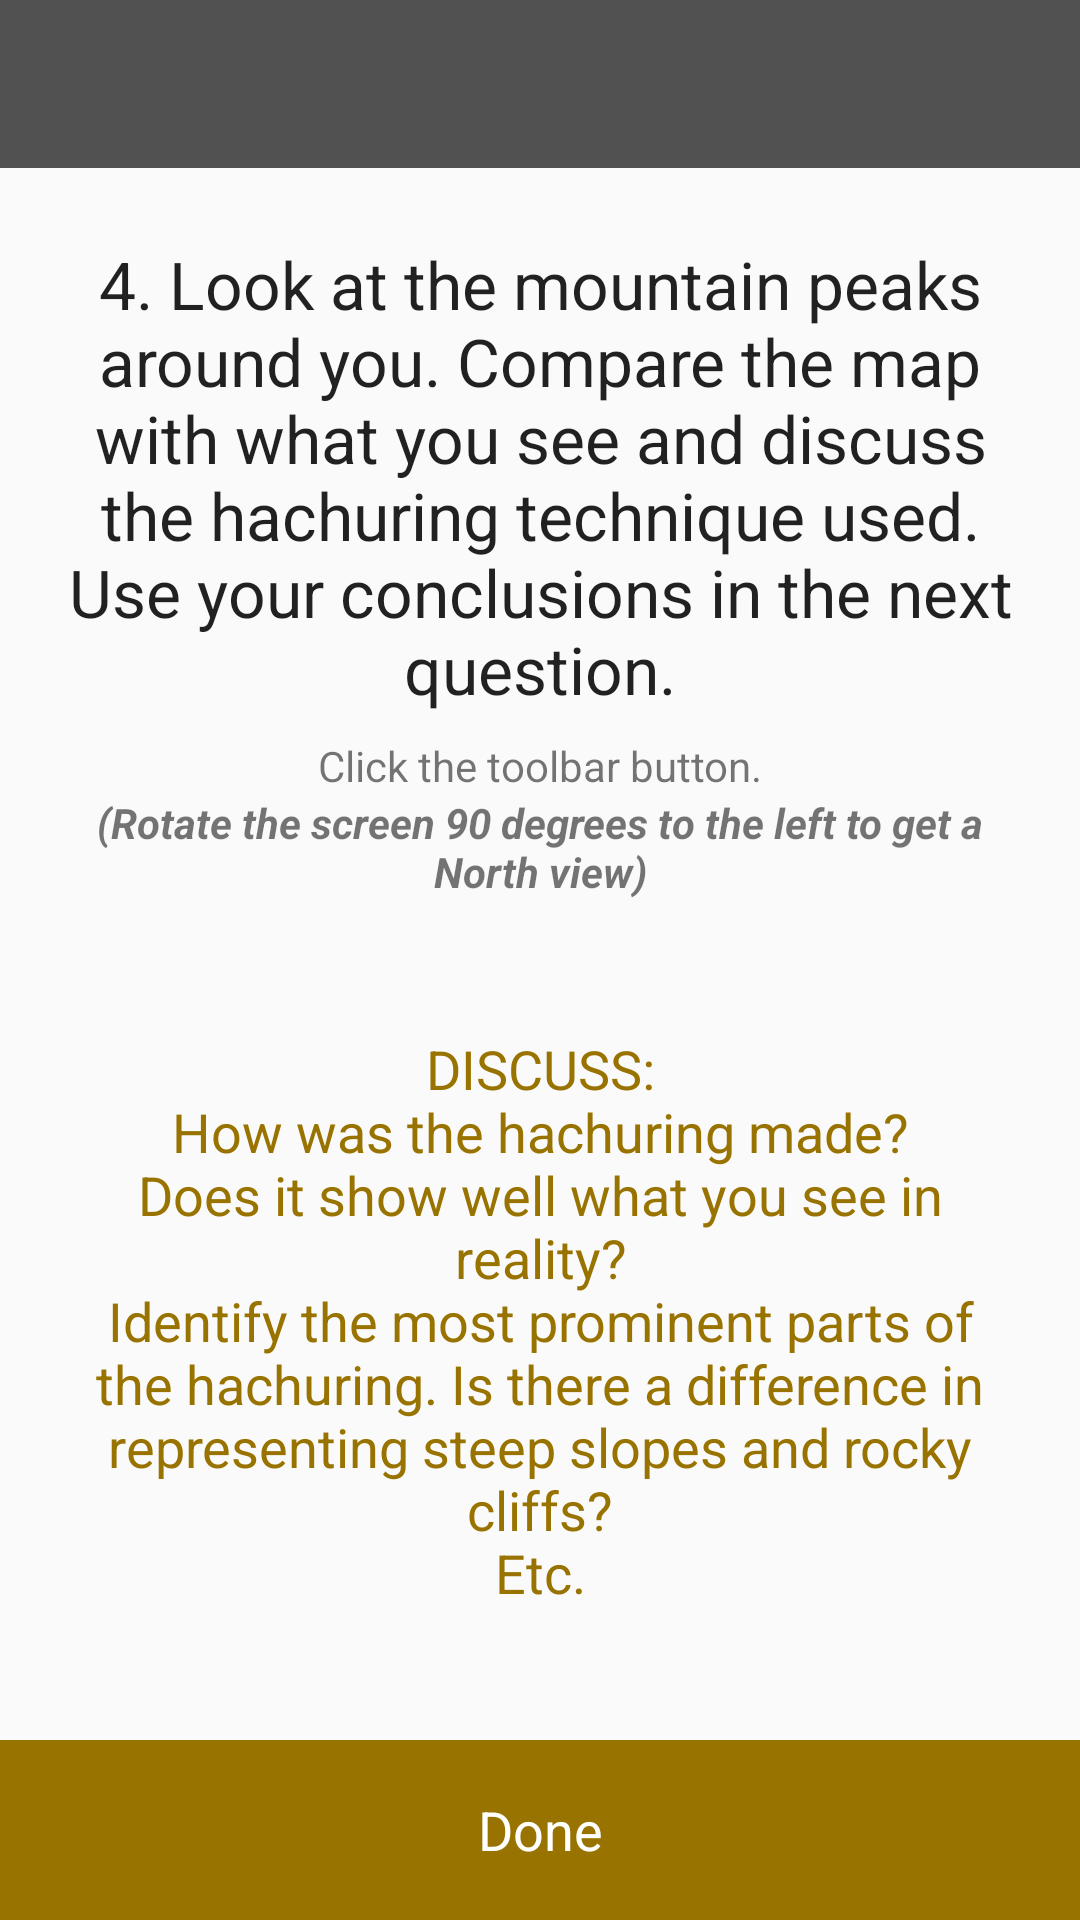

Reconstruct the res/layout file that produces this screen, plus the resources it refers to.
<!-- AndroidManifest.xml: application theme AppTheme -->
<!-- res/layout/activity_chk2_q4.xml -->
<?xml version="1.0" encoding="utf-8"?>
<androidx.constraintlayout.widget.ConstraintLayout xmlns:android="http://schemas.android.com/apk/res/android"
    xmlns:app="http://schemas.android.com/apk/res-auto"
    xmlns:tools="http://schemas.android.com/tools"
    android:layout_width="match_parent"
    android:layout_height="match_parent"
    tools:context=".QuizCheckpoints.QuizCheckpoint2.Chk2Q3Activity">

    <androidx.appcompat.widget.Toolbar
        android:id="@+id/toolbar"
        android:layout_width="0dp"
        android:layout_height="wrap_content"
        android:background="@color/colorPrimary"
        android:minHeight="?attr/actionBarSize"
        android:theme="@style/ThemeOverlay.AppCompat.Dark"
        app:layout_constraintEnd_toEndOf="parent"
        app:layout_constraintStart_toStartOf="parent"
        app:layout_constraintTop_toTopOf="parent" />

    <androidx.constraintlayout.widget.ConstraintLayout
        android:layout_width="0dp"
        android:layout_height="0dp"
        app:layout_constraintBottom_toBottomOf="parent"
        app:layout_constraintEnd_toEndOf="parent"
        app:layout_constraintStart_toStartOf="parent"
        app:layout_constraintTop_toBottomOf="@+id/toolbar">

        <TextView
            android:id="@+id/question"
            android:layout_width="0dp"
            android:layout_height="wrap_content"
            android:layout_marginStart="8dp"
            android:layout_marginLeft="8dp"
            android:layout_marginTop="24dp"
            android:layout_marginEnd="8dp"
            android:layout_marginRight="8dp"
            android:gravity="center"
            android:text="@string/chk2_question4"
            android:textAppearance="@android:style/TextAppearance.Large"
            app:layout_constraintEnd_toEndOf="parent"
            app:layout_constraintStart_toStartOf="parent"
            app:layout_constraintTop_toTopOf="parent" />

        <TextView
            android:id="@+id/hint1"
            android:layout_width="0dp"
            android:layout_height="wrap_content"
            android:layout_marginStart="24dp"
            android:layout_marginLeft="24dp"
            android:layout_marginTop="8dp"
            android:layout_marginEnd="24dp"
            android:layout_marginRight="24dp"
            android:gravity="center"
            android:text="@string/checkpoint_hint2"
            app:layout_constraintEnd_toEndOf="parent"
            app:layout_constraintStart_toStartOf="parent"
            app:layout_constraintTop_toBottomOf="@+id/question" />

        <TextView
            android:id="@+id/hint2"
            android:layout_width="0dp"
            android:layout_height="wrap_content"
            android:layout_marginStart="24dp"
            android:layout_marginLeft="24dp"
            android:layout_marginEnd="24dp"
            android:layout_marginRight="24dp"
            android:gravity="center"
            android:text="@string/checkpoint_hint3"
            android:textStyle="bold|italic"
            app:layout_constraintEnd_toEndOf="parent"
            app:layout_constraintStart_toStartOf="parent"
            app:layout_constraintTop_toBottomOf="@+id/hint1" />

        <TextView
            android:id="@+id/textView5"
            android:layout_width="0dp"
            android:layout_height="wrap_content"
            android:layout_marginStart="24dp"
            android:layout_marginLeft="24dp"
            android:layout_marginTop="8dp"
            android:layout_marginEnd="24dp"
            android:layout_marginRight="24dp"
            android:layout_marginBottom="8dp"
            android:gravity="center"
            android:text="@string/chk2_question4_hint"
            android:textColor="@color/colorAccent"
            android:textSize="18sp"
            app:layout_constraintBottom_toTopOf="@+id/done"
            app:layout_constraintEnd_toEndOf="parent"
            app:layout_constraintStart_toStartOf="parent"
            app:layout_constraintTop_toBottomOf="@+id/hint2" />

        <TextView
            android:id="@+id/done"
            android:layout_width="0dp"
            android:layout_height="60dp"
            android:background="@color/colorAccent"
            android:clickable="true"
            android:focusable="true"
            android:gravity="center"
            android:onClick="onDoneClick"
            android:text="@string/done"
            android:textColor="@android:color/white"
            android:textSize="18sp"
            app:layout_constraintBottom_toBottomOf="parent"
            app:layout_constraintEnd_toEndOf="parent"
            app:layout_constraintStart_toStartOf="parent" />

        <com.mzahtila.thesisapp.Managers.TouchImageView
            android:id="@+id/example_map"
            android:layout_width="match_parent"
            android:layout_height="0dp"
            android:background="?android:attr/colorBackground"
            android:scaleType="fitCenter"
            android:visibility="invisible"
            app:layout_constraintBottom_toBottomOf="parent"

            app:layout_constraintEnd_toEndOf="parent"
            app:layout_constraintStart_toStartOf="parent"
            app:layout_constraintTop_toTopOf="parent"
            app:srcCompat="@mipmap/hachuring3_chk2"
            tools:ignore="ContentDescription" />

    </androidx.constraintlayout.widget.ConstraintLayout>

</androidx.constraintlayout.widget.ConstraintLayout>
<!-- resources referenced by this layout -->
<resources>
  <color name="colorAccent">#997300</color>
  <color name="colorPrimary">#515151</color>
  <string name="checkpoint_hint2">Click the toolbar button.</string>
  <string name="checkpoint_hint3">(Rotate the screen 90 degrees to the left to get a North view)</string>
  <string name="chk2_question4">4. Look at the mountain peaks around you. Compare the map with what you see and discuss the hachuring technique used. Use your conclusions in the next question.</string>
  <string name="chk2_question4_hint">DISCUSS:\nHow was the hachuring made?\nDoes it show well what you see in reality?\nIdentify the most prominent parts of the hachuring. Is there a difference in representing steep slopes and rocky cliffs?\nEtc.</string>
  <string name="done">Done</string>
  <style name="AppTheme" parent="Theme.AppCompat.Light.NoActionBar">
          
          <item name="colorPrimary">@color/colorPrimary</item>
          <item name="colorPrimaryDark">@color/colorPrimaryDark</item>
          <item name="colorAccent">@color/colorAccent</item>
  
          
      </style>
  <color name="colorPrimaryDark">#424242</color>
</resources>
